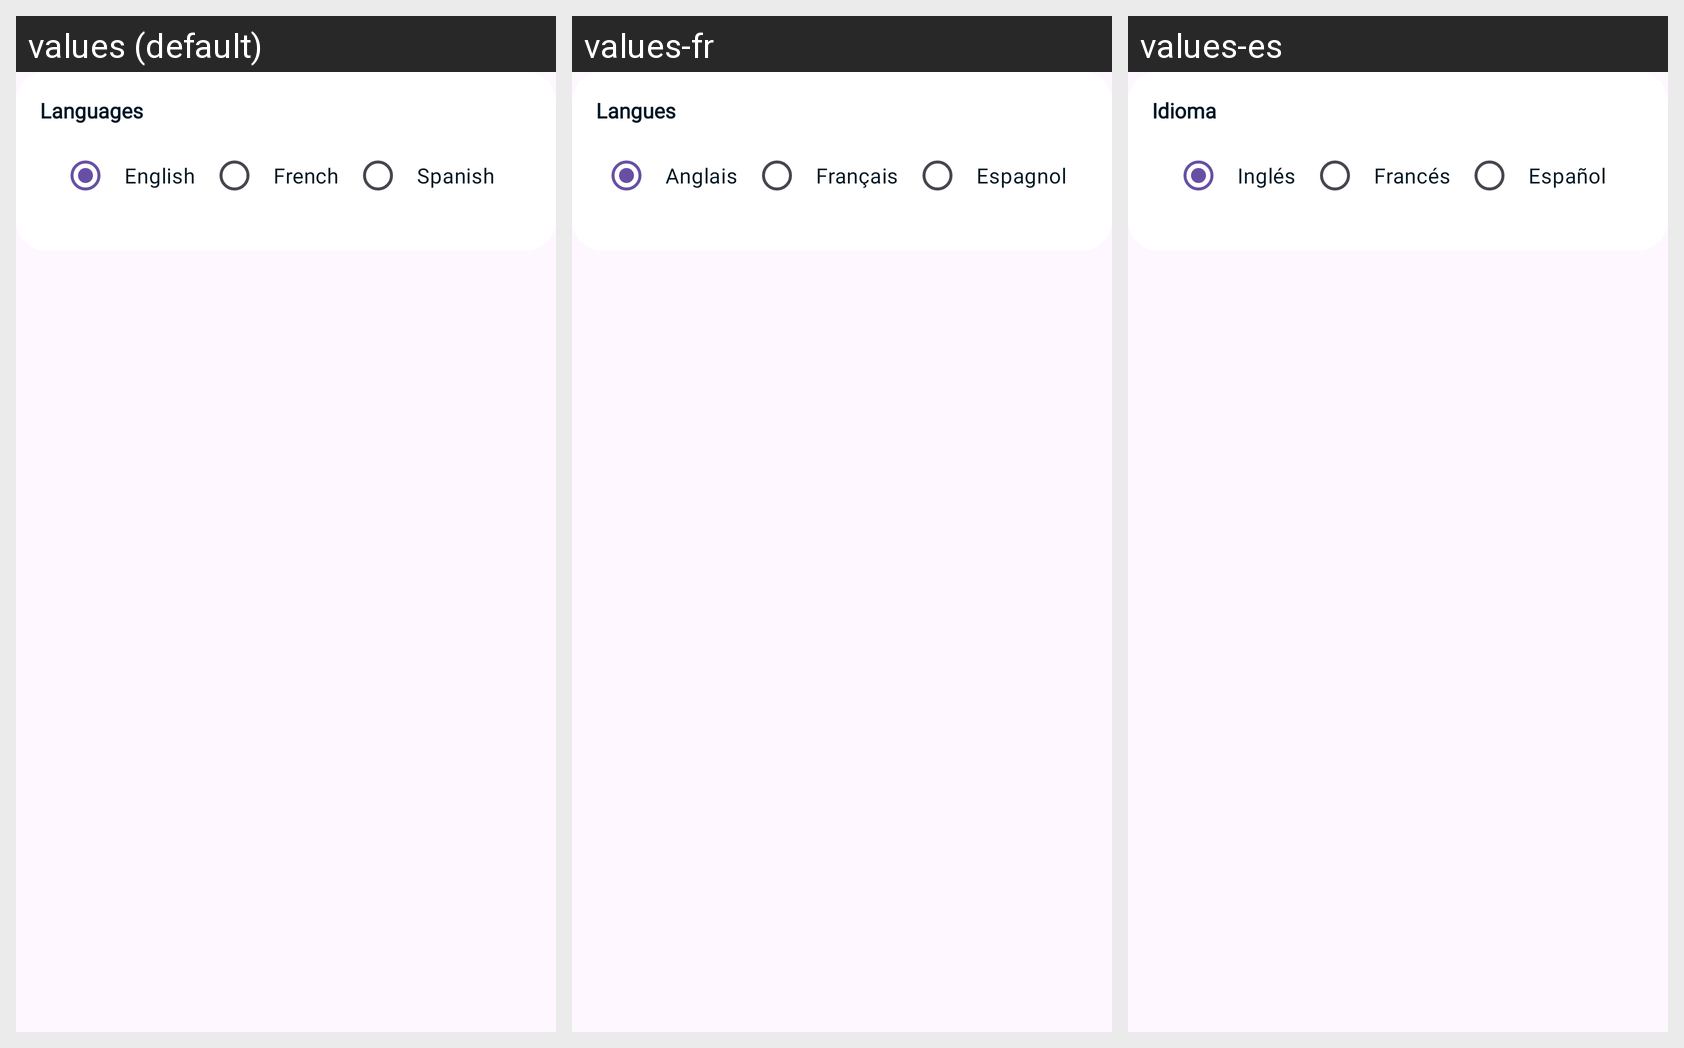

The Android screen above is rendered under several locales of the same app. Produce the string resources it draws, with the default and per-locale values.
Android screen res/layout/fragment_setting.xml rendered under 3 locales, left to right: values (default), values-fr, values-es. Device: Nexus 5 (rendered at 1080×1920; each locale shown at half size, 540×960, under a caption strip naming it); theme Theme.Projetmobile.
Strings drawn on this screen, with the default value and each locale's value (text and hints the layout hard-codes, and strings that could not be matched under every locale, appear in the picture but are not listed):

langue
  values: Languages
  values-fr: Langues
  values-es: Idioma

en
  values: English
  values-fr: Anglais
  values-es: Inglés

fr
  values: French
  values-fr: Français
  values-es: Francés

es
  values: Spanish
  values-fr: Espagnol
  values-es: Español
